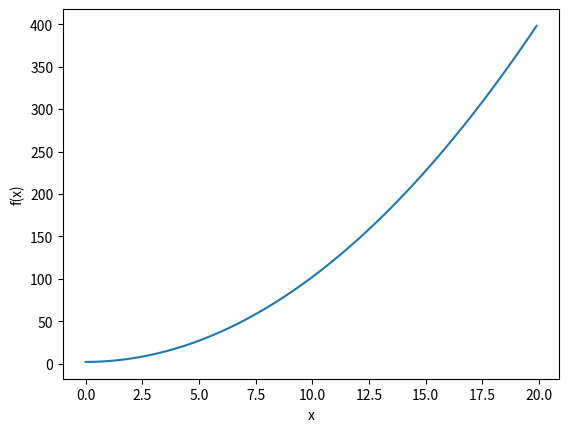

Generate this figure with matplotlib:
def f(x):
    return x**2 + 2

import numpy as np
import matplotlib.pylab as plt

x = np.arange(0.0,20.0,0.1)

y = f(x)

plt.xlabel('x')
plt.ylabel('f(x)')
plt.plot(x,y)
plt.show()

def derivative1(f,x):
    h = 10e-50
    return (f(x+h)-f(x))/h
def derivative2(f,x):
    h = 1e-4
    return (f(x+h)-f(x))/h
def derivative3(f,x):
    h = 1e-4
    return(f(x+h) - f(x-h)) / (2 * h)
print(derivative1(f,10))
print(derivative2(f,10))  # 20  x^2 + 2  x^n  导数为n * x ^(n-1)  2x
print(derivative2(f,3))  # 6
print(derivative3(f,3))



